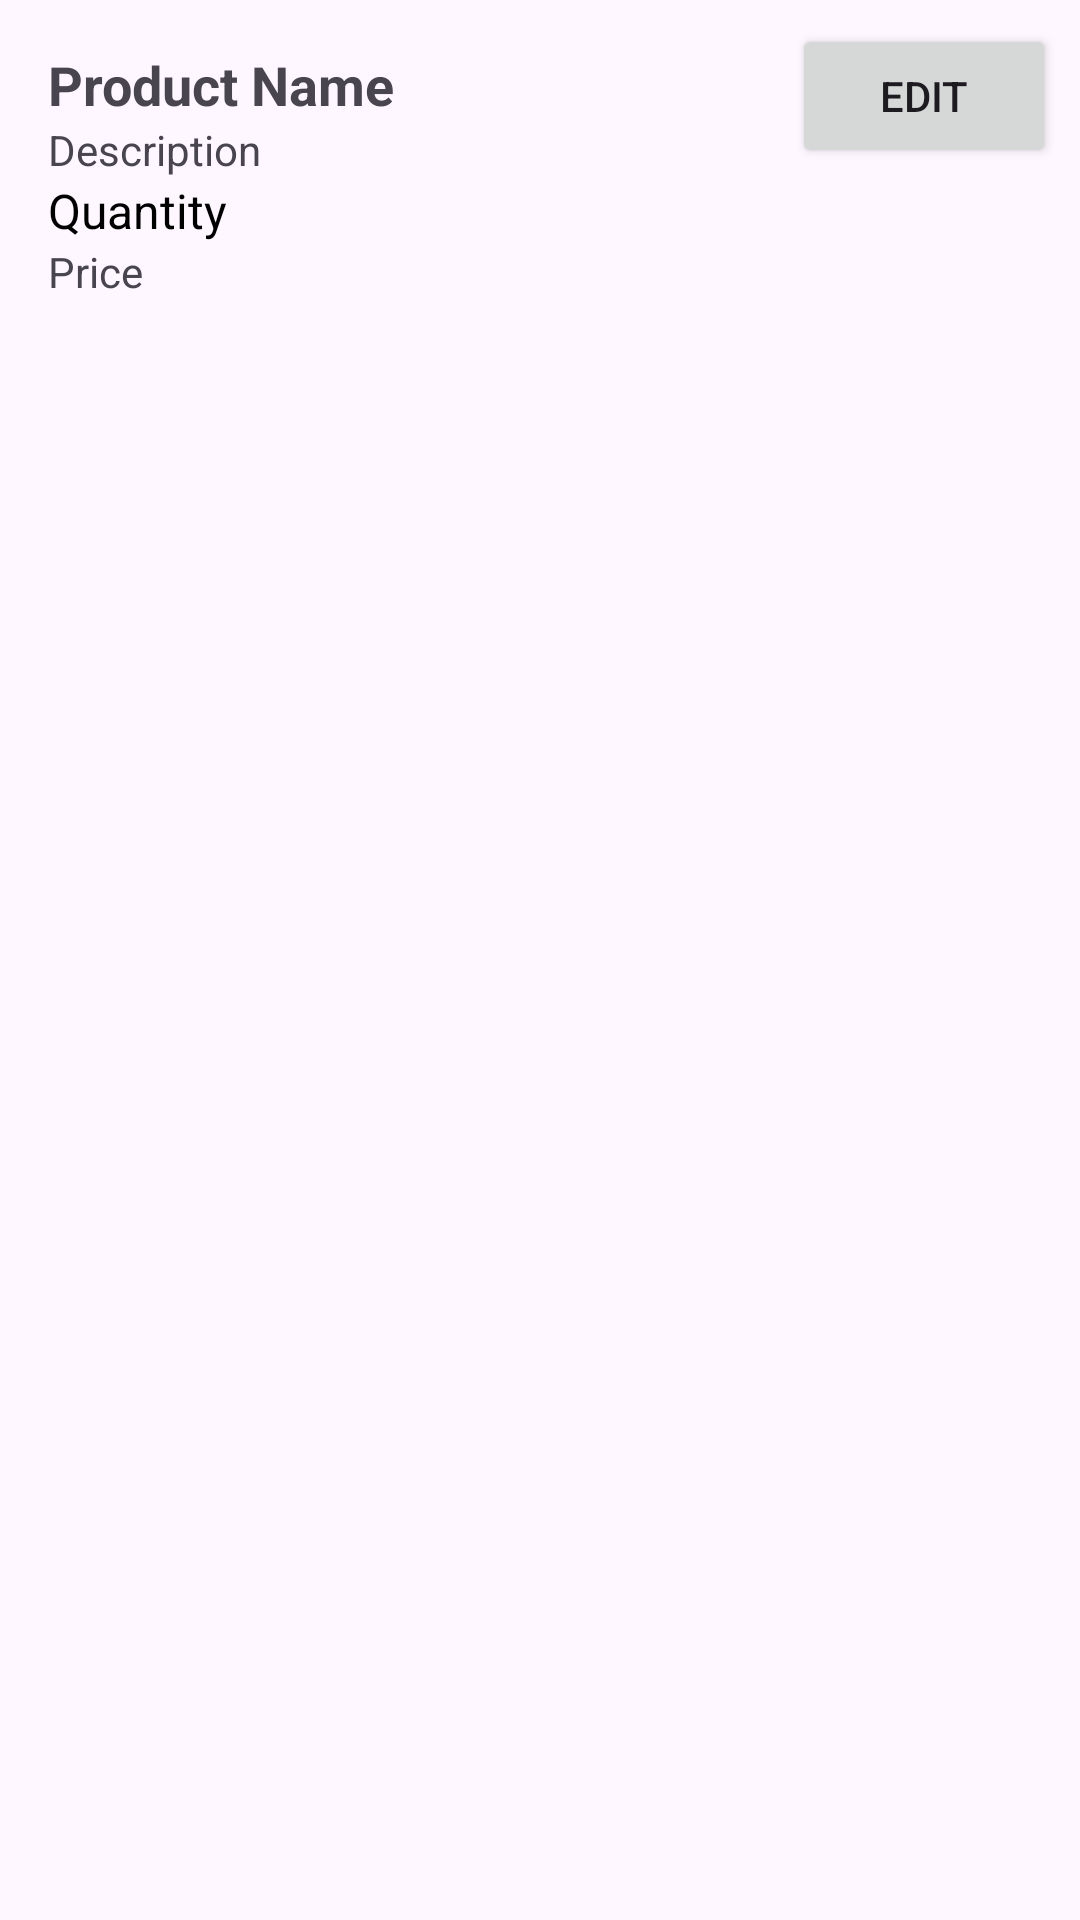

Here is an Android app screen rendered from its layout file. Give the layout XML and the strings, colors and styles it references.
<!-- AndroidManifest.xml: application theme Theme.Project2ywaikar -->
<!-- res/layout/product_layout.xml -->
<?xml version="1.0" encoding="utf-8"?>
<LinearLayout xmlns:android="http://schemas.android.com/apk/res/android"
    android:layout_width="match_parent"
    android:layout_height="wrap_content"
    android:orientation="horizontal"
    android:padding="8dp">

    <LinearLayout
        android:layout_width="0dp"
        android:layout_height="wrap_content"
        android:layout_weight="1"
        android:orientation="vertical"
        android:padding="8dp">

        <TextView
            android:id="@+id/product_name_text_view"
            android:layout_width="wrap_content"
            android:layout_height="wrap_content"
            android:textSize="18sp"
            android:textStyle="bold"
            android:text="Product Name" />

        <TextView
            android:id="@+id/product_description_text_view"
            android:layout_width="wrap_content"
            android:layout_height="wrap_content"
            android:text="Description" />

        <TextView
            android:id="@+id/product_quantity_text_view"
            android:layout_width="wrap_content"
            android:layout_height="wrap_content"
            android:text="Quantity"
            android:textColor="@color/black"
            android:textSize="16sp" />

        <TextView
            android:id="@+id/product_price_text_view"
            android:layout_width="wrap_content"
            android:layout_height="wrap_content"
            android:text="Price" />

    </LinearLayout>

    <Button
        android:id="@+id/edit_button"
        android:layout_width="wrap_content"
        android:layout_height="wrap_content"
        android:text="Edit" />

</LinearLayout>
<!-- resources referenced by this layout -->
<resources>
  <style name="Theme.Project2ywaikar" parent="Base.Theme.Project2ywaikar" />
  <style name="Base.Theme.Project2ywaikar" parent="Theme.Material3.DayNight.NoActionBar">
          
          
      </style>
  <!-- not gathered from this repository: default colours our renderer supplied (Android Studio template values) -->
  <color name="black">#FF000000</color>
</resources>
